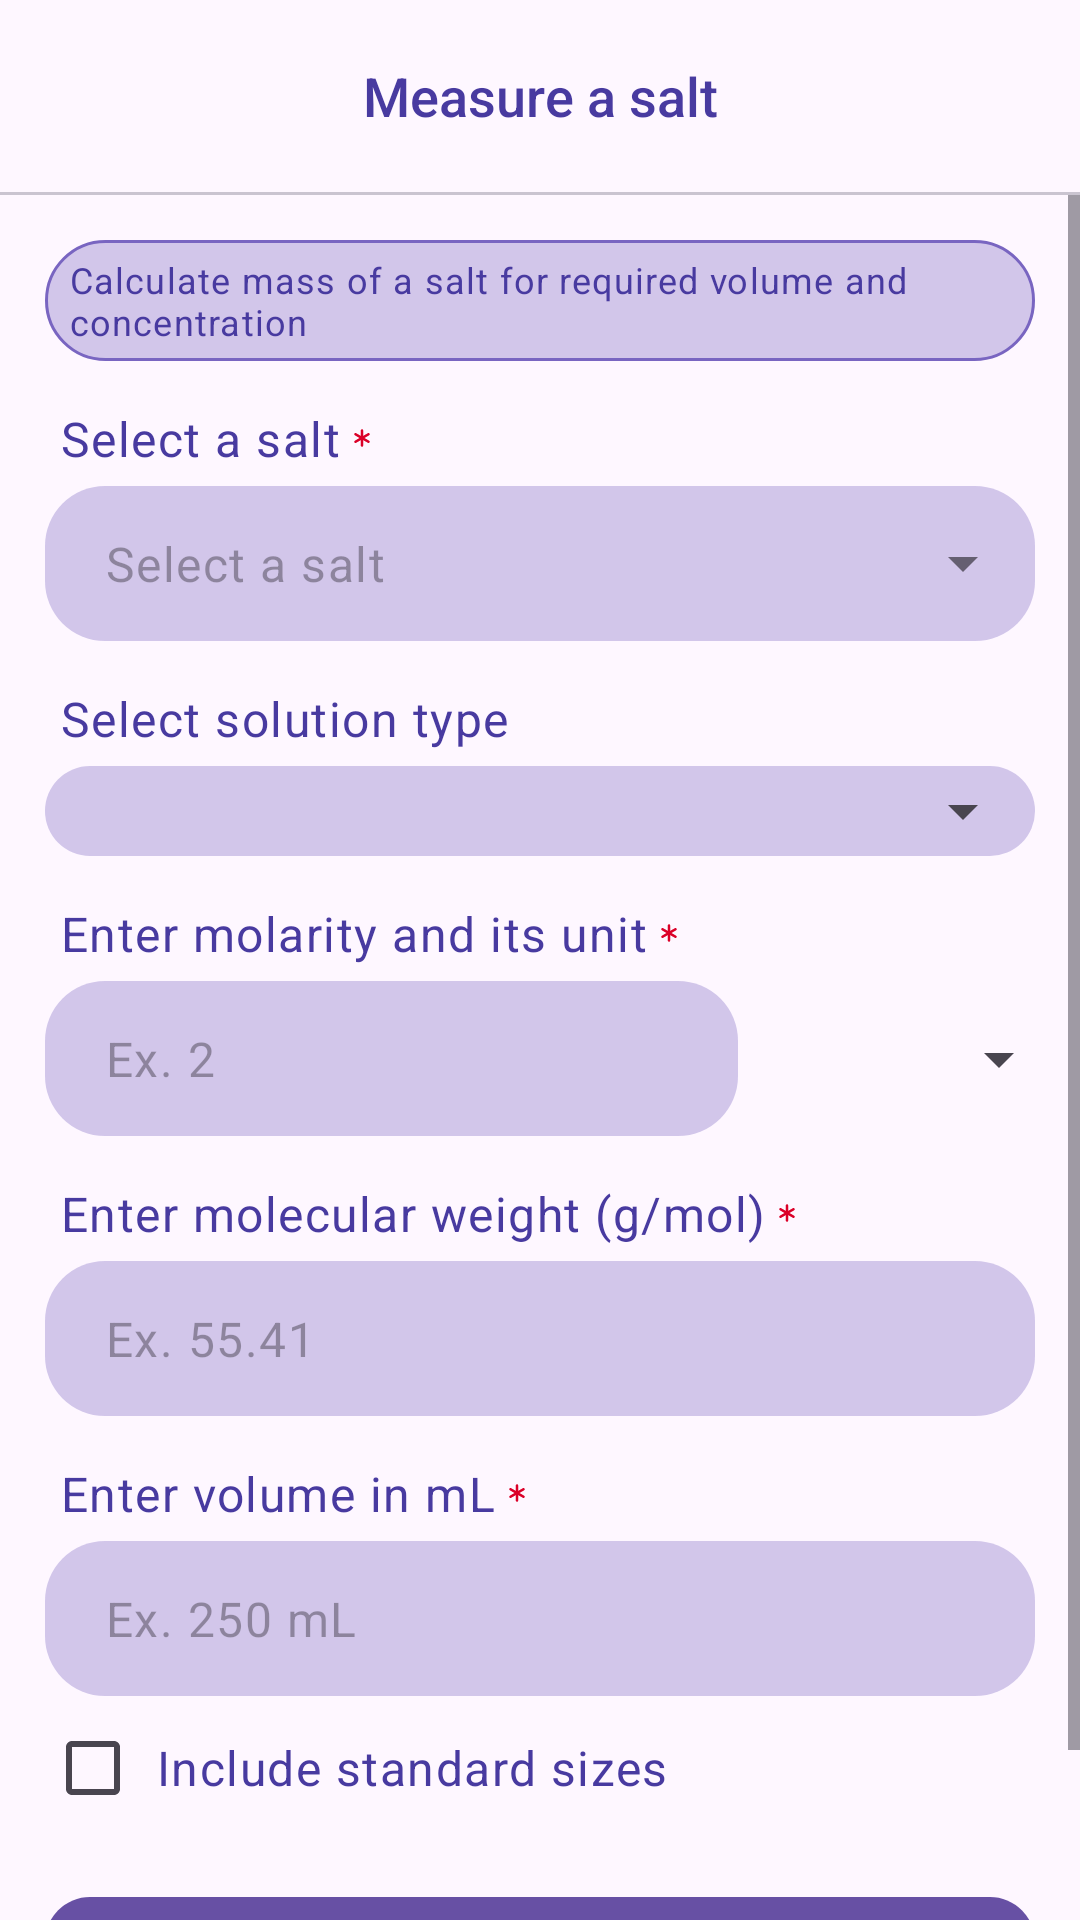

Produce the Android XML layout that renders to this screen, including the resource entries it uses.
<!-- AndroidManifest.xml: application theme Theme.ChemApp -->
<!-- res/layout/measure_molarity.xml -->
<?xml version="1.0" encoding="utf-8"?>
<androidx.constraintlayout.widget.ConstraintLayout xmlns:android="http://schemas.android.com/apk/res/android"
    xmlns:app="http://schemas.android.com/apk/res-auto"
    xmlns:tools="http://schemas.android.com/tools"
    android:id="@+id/main"
    android:layout_width="match_parent"
    android:layout_height="match_parent"
    tools:context=".MeasureMolarity">

    <com.google.android.material.appbar.MaterialToolbar
        app:layout_constraintTop_toTopOf="parent"
        app:layout_constraintStart_toStartOf="parent"
        android:id="@+id/navigation"
        android:layout_width="match_parent"
        android:layout_height="wrap_content"
        android:elevation="4dp"
        app:title="@string/measure_molarity_title"
        app:titleTextColor="@color/primary"
        app:navigationIcon="@drawable/arrow_left"
        app:navigationIconTint="@color/primary"
        app:titleTextAppearance="@style/Toolbar.TitleText"
        app:titleCentered="true"
        />

    <com.google.android.material.divider.MaterialDivider
        android:id="@+id/divider"
        app:layout_constraintStart_toStartOf="@id/navigation"
        app:layout_constraintTop_toBottomOf="@id/navigation"
        android:layout_width="match_parent"
        android:layout_height="wrap_content"
        />



    <ScrollView
        android:id="@+id/scroll"
        app:layout_constraintStart_toStartOf="parent"
        app:layout_constraintEnd_toEndOf="parent"
        app:layout_constraintBottom_toBottomOf="parent"
        app:layout_constraintTop_toBottomOf="@id/divider"
        android:layout_width="0dp"
        android:layout_height="0dp">
        <LinearLayout
            android:orientation="vertical"
            android:layout_width="match_parent"
            android:layout_height="wrap_content"
            android:paddingVertical="15dp"
            android:paddingHorizontal="15dp">
            <LinearLayout
                android:id="@+id/tip"
                android:background="@drawable/tip_border"
                android:layout_width="match_parent"
                android:layout_height="wrap_content"
                android:orientation="horizontal"
                android:gravity="center_vertical"

                android:paddingVertical="5dp"
                android:paddingHorizontal="8dp">

                <TextView
                    style="@style/TipText"
                    android:text="@string/tip_text_molarity"
                    app:drawableStartCompat="@drawable/info" />
            </LinearLayout>

            <LinearLayout
                android:layout_marginTop="15dp"
                android:layout_width="match_parent"
                android:layout_height="wrap_content"
                android:orientation="vertical">
                <TextView
                    android:layout_width="wrap_content"
                    android:layout_height="wrap_content"
                    style="@style/LabelText"
                    android:text="@string/salt_input_label"
                    app:drawableEndCompat="@drawable/required_asterisk"
                    android:drawablePadding="2dp"
                    />
                <com.google.android.material.textfield.TextInputLayout
                    android:id="@+id/saltInputLayout"
                    style="@style/StyleTextInputLayout"
                    android:layout_width="match_parent"
                    android:layout_height="wrap_content">

                    <com.google.android.material.textfield.MaterialAutoCompleteTextView
                        android:id="@+id/salt"
                        style="@style/StyleAutoCompleteTextView"
                        android:layout_width="match_parent"
                        android:layout_height="wrap_content"
                        android:hint="@string/salt_hint"
                        android:inputType="text"
                        />

                </com.google.android.material.textfield.TextInputLayout>
            </LinearLayout>

            <LinearLayout
                android:layout_marginTop="15dp"
                android:layout_width="match_parent"
                android:layout_height="wrap_content"
                android:orientation="vertical">
                <TextView
                    android:layout_width="wrap_content"
                    android:layout_height="wrap_content"
                    android:text="@string/solution_type_label"
                    style="@style/LabelText"
                    />
                <FrameLayout
                    android:layout_width="match_parent"
                    android:layout_height="wrap_content"
                    android:background="@drawable/input_bg">
                    <Spinner
                        android:id="@+id/solutionType"
                        android:paddingHorizontal="10dp"
                        android:paddingVertical="15dp"
                        android:layout_width="match_parent"
                        android:layout_height="wrap_content"
                        android:spinnerMode="dropdown"
                        />
                </FrameLayout>
            </LinearLayout>

            <LinearLayout
                android:layout_marginTop="15dp"
                android:layout_width="match_parent"
                android:layout_height="wrap_content"
                android:orientation="vertical">
                <TextView
                    android:id="@+id/concentrationTitle"
                    android:layout_width="wrap_content"
                    android:layout_height="wrap_content"
                    android:text="@string/concentration_label_molarity"
                    style="@style/LabelText"
                    app:drawableEndCompat="@drawable/required_asterisk"
                    android:drawablePadding="2dp"
                    />
                <androidx.constraintlayout.widget.ConstraintLayout
                    android:layout_width="match_parent"
                    android:layout_height="wrap_content">

                    <EditText
                        style="@style/InputField"

                        android:importantForAutofill="no"
                        android:inputType="numberDecimal"
                        android:hint="@string/concentration_hint_molarity"
                        android:id="@+id/concentration"

                        android:layout_width="0dp"
                        android:layout_height="wrap_content"

                        android:layout_marginEnd="12dp"
                        app:layout_constraintEnd_toStartOf="@id/concentrationUnit"
                        app:layout_constraintStart_toStartOf="parent"
                        app:layout_constraintTop_toTopOf="parent"
                        app:layout_constraintWidth_percent="0.7" />
                    <Spinner
                        android:id="@+id/concentrationUnit"
                        android:layout_width="0dp"
                        android:layout_height="wrap_content"
                        app:layout_constraintEnd_toEndOf="parent"
                        app:layout_constraintStart_toEndOf="@id/concentration"
                        app:layout_constraintTop_toTopOf="parent"
                        app:layout_constraintBottom_toBottomOf="parent"
                        app:layout_constraintWidth_percent="0.3" />

                </androidx.constraintlayout.widget.ConstraintLayout>
            </LinearLayout>

            <LinearLayout
                android:layout_marginTop="15dp"
                android:layout_width="match_parent"
                android:layout_height="wrap_content"
                android:orientation="vertical">
                <TextView
                    android:id="@+id/weightTitle"
                    android:layout_width="wrap_content"
                    android:layout_height="wrap_content"
                    android:text="@string/weight_label_molarity"
                    style="@style/LabelText"
                    app:drawableEndCompat="@drawable/required_asterisk"
                    android:drawablePadding="2dp"
                    />
                <androidx.constraintlayout.widget.ConstraintLayout
                    android:layout_width="match_parent"
                    android:layout_height="wrap_content">

                    <EditText
                        style="@style/InputField"
                        android:importantForAutofill="no"
                        android:inputType="numberDecimal"
                        android:hint="@string/weight_hint_molarity"
                        android:id="@+id/weight"
                        android:layout_width="0dp"
                        android:layout_height="wrap_content"
                        app:layout_constraintStart_toStartOf="parent"
                        app:layout_constraintTop_toTopOf="parent"
                        app:layout_constraintWidth_percent="1" />

                </androidx.constraintlayout.widget.ConstraintLayout>
            </LinearLayout>

            <LinearLayout
                android:layout_marginTop="15dp"
                android:layout_width="match_parent"
                android:layout_height="wrap_content"
                android:orientation="vertical">
                <TextView
                    android:layout_width="wrap_content"
                    android:layout_height="wrap_content"
                    android:text="@string/volume_input_label"
                    style="@style/LabelText"
                    app:drawableEndCompat="@drawable/required_asterisk"
                    android:drawablePadding="2dp"
                    />
                <androidx.constraintlayout.widget.ConstraintLayout
                    android:layout_width="match_parent"
                    android:layout_height="wrap_content">

                    <EditText
                        style="@style/InputField"
                        android:importantForAutofill="no"
                        android:inputType="number"
                        android:hint="@string/volume_hint"
                        android:id="@+id/volume"
                        android:layout_width="0dp"
                        android:layout_height="wrap_content"
                        app:layout_constraintStart_toStartOf="parent"
                        app:layout_constraintTop_toTopOf="parent"
                        app:layout_constraintWidth_percent="1" />

                </androidx.constraintlayout.widget.ConstraintLayout>
            </LinearLayout>

            <CheckBox
                android:id="@+id/standardSizes"
                android:layout_width="match_parent"
                android:layout_height="wrap_content"
                android:text="@string/standard_sizes_checkbox_text"
                style="@style/LabelText"
                />

            <com.google.android.material.button.MaterialButton
                android:id="@+id/calculate"
                style="@style/PrimaryTextButton"
                android:layout_width="match_parent"
                android:layout_height="wrap_content"
                android:text="@string/calculate_text"
                />
        </LinearLayout>

    </ScrollView>
</androidx.constraintlayout.widget.ConstraintLayout>
<!-- resources referenced by this layout -->
<resources>
  <color name="primary">#483AA0</color>
  <!-- drawable input_bg (drawable) -->
  <?xml version="1.0" encoding="utf-8"?>
  <shape xmlns:android="http://schemas.android.com/apk/res/android"
      android:shape="rectangle">
  
      
      <solid android:color="@color/primaryLight" />
  
      
      <corners android:radius="20dp" />
  </shape>
  <!-- drawable tip_border (drawable) -->
  <?xml version="1.0" encoding="utf-8"?>
  <shape xmlns:android="http://schemas.android.com/apk/res/android"
      android:shape="rectangle">
  
      
      <solid android:color="@color/primaryLight" />
  
      
      <stroke
          android:width="1dp"
          android:color="@color/md_theme_secondary" />
  
      
      <corners android:radius="170dp" />
  </shape>
  <string name="calculate_text">Calculate</string>
  <string name="concentration_hint_molarity">Ex. 2</string>
  <string name="concentration_label_molarity">Enter molarity and its unit</string>
  <string name="measure_molarity_title">Measure a salt</string>
  <string name="salt_hint">Select a salt</string>
  <string name="salt_input_label">Select a salt</string>
  <string name="solution_type_label">Select solution type</string>
  <string name="standard_sizes_checkbox_text">Include standard sizes</string>
  <string name="tip_text_molarity">Calculate mass of a salt for required volume and concentration</string>
  <string name="volume_hint">Ex. 250 mL</string>
  <string name="volume_input_label">Enter volume in mL</string>
  <string name="weight_hint_molarity">Ex. 55.41</string>
  <string name="weight_label_molarity">Enter molecular weight (g/mol)</string>
  <style name="InputField">
          <item name="android:textAppearance">@style/TextBodyLarge</item>
  
          <item name="android:paddingLeft">20dp</item>
          <item name="android:paddingRight">20dp</item>
          <item name="android:paddingTop">15dp</item>
          <item name="android:paddingBottom">15dp</item>
  
          <item name="android:background">@drawable/input_bg</item>
      </style>
  <style name="LabelText">
          <item name="android:textAppearance">@style/TextBodyLarge</item>
          <item name="android:textColor">@color/md_theme_primary</item>
  
          <item name="android:layout_marginBottom">5dp</item>
          <item name="android:paddingLeft">5dp</item>
          <item name="android:paddingRight">5dp</item>
      </style>
  <style name="PrimaryTextButton">
          <item name="android:textAppearance">@style/TextBodyLarge</item>
  
          <item name="android:paddingTop">15dp</item>
          <item name="android:paddingBottom">15dp</item>
          <item name="android:layout_marginTop">10dp</item>
          <item name="cornerRadius">15dp</item>
      </style>
  <style name="StyleAutoCompleteTextView">
          <item name="android:textAppearance">@style/TextBodyLarge</item>
  
          <item name="android:background">@drawable/input_bg</item>
  
          <item name="android:paddingTop">15dp</item>
          <item name="android:paddingBottom">15dp</item>
  
          <item name="android:paddingStart">20dp</item>
          <item name="android:paddingEnd">40dp</item>
      </style>
  <style name="Toolbar.TitleText" parent="TextAppearance.Widget.AppCompat.Toolbar.Title">
          <item name="android:textSize">18sp</item>
      </style>
  <style name="Theme.ChemApp" parent="Base.Theme.ChemApp" />
  <color name="primaryLight">#557965C1</color>
  <color name="colorError">#DB0028</color>
  <color name="md_theme_secondary">#7965C1</color>
  <style name="TextBodyLarge" parent="TextAppearance.Material3.BodyLarge">
      </style>
  <color name="md_theme_primary">#483AA0</color>
  <style name="TextBodyMedium" parent="TextAppearance.Material3.BodyMedium">
      </style>
  <style name="TextBodySmall" parent="TextAppearance.Material3.BodySmall">
      </style>
  <style name="Base.Theme.ChemApp" parent="Theme.Material3.DayNight.NoActionBar">
          
          
      </style>
</resources>
